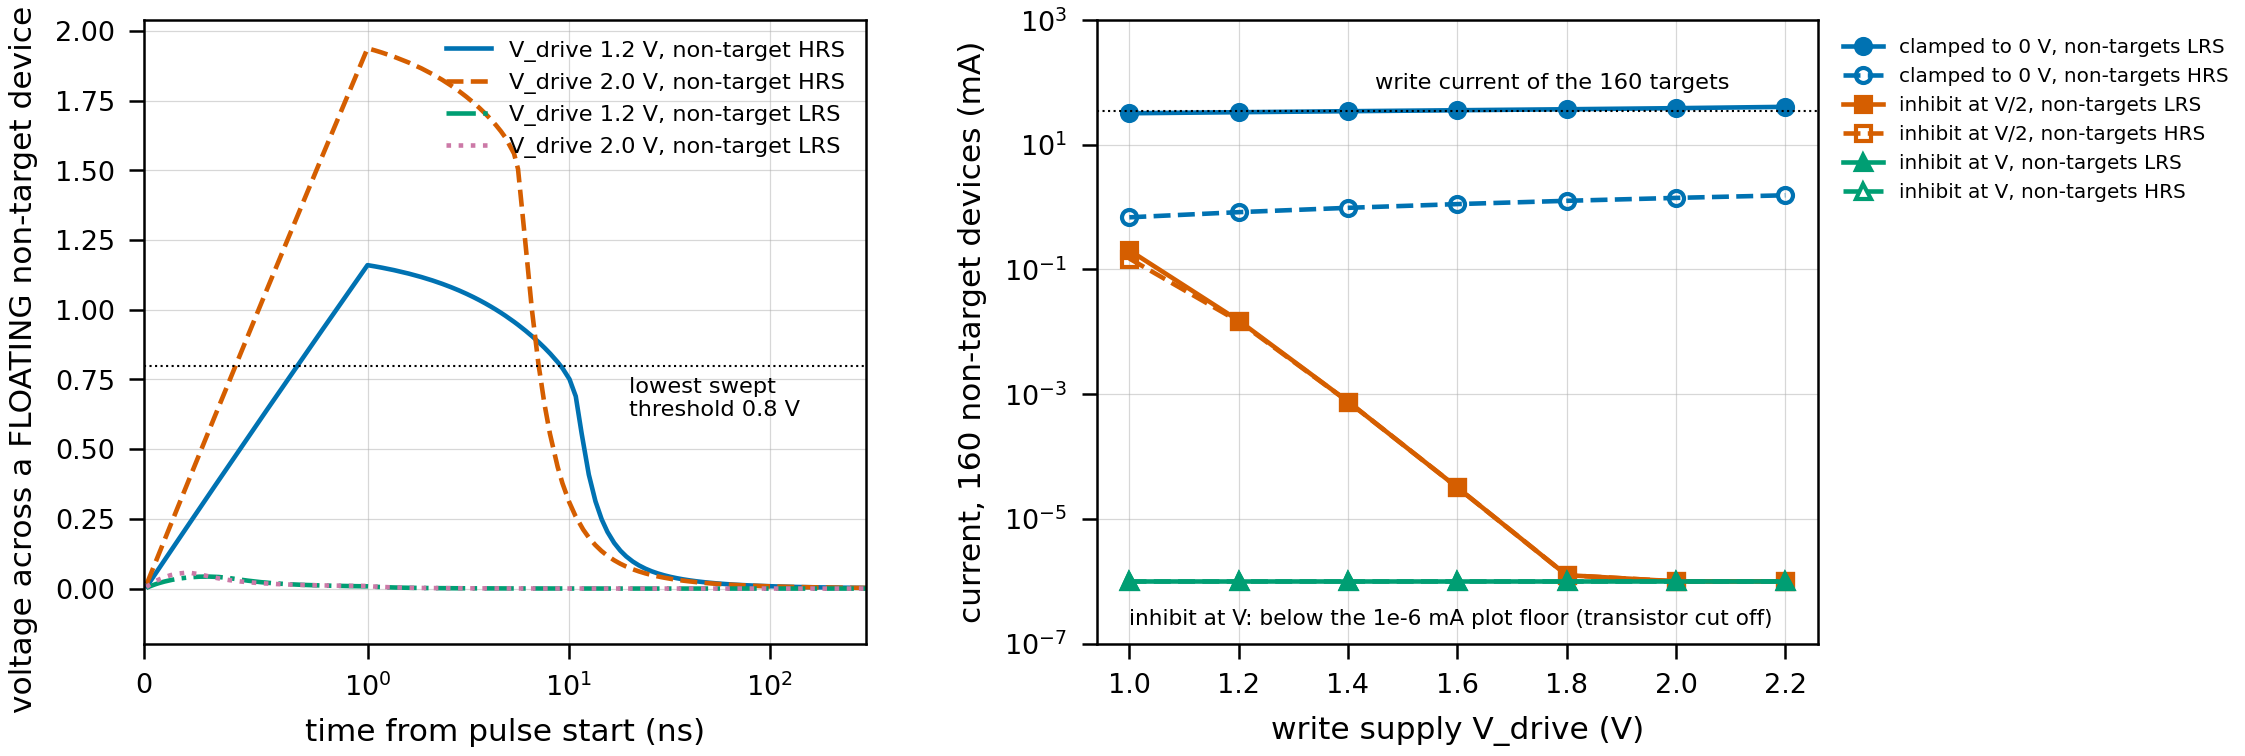

Data behind this chart, as committed beside it:
case, v_drive, state, t_or_current, v_or_vdev
float, 1.2, HRS, 1.258787769753195e-11, 0.007165
float, 1.2, HRS, 1.652962102840365e-11, 0.01238
float, 1.2, HRS, 2.120560619793356e-11, 0.01816
float, 1.2, HRS, 2.789827764149117e-11, 0.02616
float, 1.2, HRS, 3.674216394873932e-11, 0.03666
float, 1.2, HRS, 5e-11, 0.05241
float, 1.2, HRS, 5.447050319740975e-11, 0.05773
float, 1.2, HRS, 6.043117412728942e-11, 0.06482
float, 1.2, HRS, 7.235251598704875e-11, 0.079
float, 1.2, HRS, 9.61951997065674e-11, 0.1073
float, 1.2, HRS, 1.429794254717548e-10, 0.1629
float, 1.2, HRS, 2.016431064636656e-10, 0.2323
float, 1.2, HRS, 3.173862386195355e-10, 0.3689
float, 1.2, HRS, 5.488725029312752e-10, 0.6398
float, 1.2, HRS, 7.988725029312752e-10, 0.9294
float, 1.2, HRS, 1e-09, 1.16
float, 1.2, HRS, 1.090832954657721e-09, 1.155
float, 1.2, HRS, 1.178224931460313e-09, 1.151
float, 1.2, HRS, 1.353008885065496e-09, 1.142
float, 1.2, HRS, 1.603008885065496e-09, 1.13
float, 1.2, HRS, 1.853008885065496e-09, 1.117
float, 1.2, HRS, 2.103008885065496e-09, 1.105
float, 1.2, HRS, 2.353008885065496e-09, 1.093
float, 1.2, HRS, 2.603008885065496e-09, 1.081
float, 1.2, HRS, 2.853008885065496e-09, 1.069
float, 1.2, HRS, 3.103008885065496e-09, 1.057
float, 1.2, HRS, 3.353008885065495e-09, 1.046
float, 1.2, HRS, 3.603008885065495e-09, 1.034
float, 1.2, HRS, 3.853008885065495e-09, 1.023
float, 1.2, HRS, 4.103008885065495e-09, 1.012
float, 1.2, HRS, 4.353008885065494e-09, 1
float, 1.2, HRS, 4.603008885065494e-09, 0.9893
float, 1.2, HRS, 4.853008885065494e-09, 0.9784
float, 1.2, HRS, 5.353008885065493e-09, 0.9567
float, 1.2, HRS, 5.603008885065493e-09, 0.9461
float, 1.2, HRS, 6.103008885065493e-09, 0.925
float, 1.2, HRS, 6.603008885065492e-09, 0.9041
float, 1.2, HRS, 7.103008885065492e-09, 0.8835
float, 1.2, HRS, 7.603008885065492e-09, 0.863
float, 1.2, HRS, 8.103008885065493e-09, 0.8425
float, 1.2, HRS, 8.853008885065495e-09, 0.811
float, 1.2, HRS, 9.353008885065496e-09, 0.7889
float, 1.2, HRS, 1.01030088850655e-08, 0.7509
float, 1.2, HRS, 1.08530088850655e-08, 0.6897
float, 1.2, HRS, 1.16030088850655e-08, 0.5575
float, 1.2, HRS, 1.26030088850655e-08, 0.4088
float, 1.2, HRS, 1.360300888506551e-08, 0.3128
float, 1.2, HRS, 1.460300888506551e-08, 0.2484
float, 1.2, HRS, 1.560300888506551e-08, 0.2033
float, 1.2, HRS, 1.68530088850655e-08, 0.1637
float, 1.2, HRS, 1.81030088850655e-08, 0.1357
float, 1.2, HRS, 1.935300888506549e-08, 0.1152
float, 1.2, HRS, 2.085300888506549e-08, 0.09696
float, 1.2, HRS, 2.235300888506548e-08, 0.08333
float, 1.2, HRS, 2.410300888506547e-08, 0.07129
float, 1.2, HRS, 2.585300888506546e-08, 0.0621
float, 1.2, HRS, 2.785300888506546e-08, 0.05398
float, 1.2, HRS, 2.985300888506545e-08, 0.04763
float, 1.2, HRS, 3.210300888506544e-08, 0.04198
float, 1.2, HRS, 3.460300888506543e-08, 0.03702
... 437 more rows
